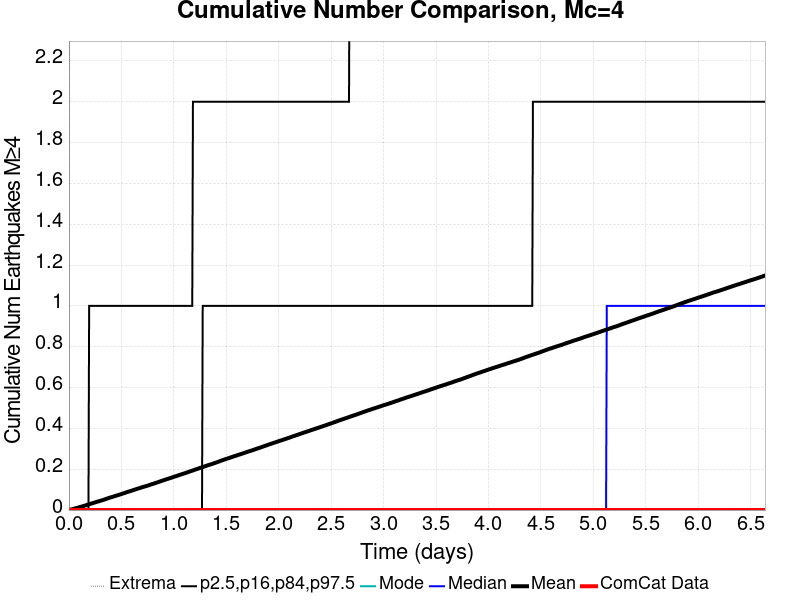

The file beside this chart, header and first rows:
Time (days), ComCat Data, Simulation Mean, Simulation Median, Simulation Mode, Simulation Minimum, Simulation Maximum, 2.5 %-ile, 16 %-ile, 84 %-ile, 97.5 %-ile
0.0, 0.0, 0.0, 0.0, 0.0, 0.0, 0.0, 0.0, 0.0, 0.0, 0.0
0.006644, 0.0, 0.00112, 0.0, 0.0, 0.0, 3.0, 0.0, 0.0, 0.0, 0.0
0.01329, 0.0, 0.00196, 0.0, 0.0, 0.0, 3.0, 0.0, 0.0, 0.0, 0.0
0.01993, 0.0, 0.0026, 0.0, 0.0, 0.0, 3.0, 0.0, 0.0, 0.0, 0.0
0.02658, 0.0, 0.00351, 0.0, 0.0, 0.0, 3.0, 0.0, 0.0, 0.0, 0.0
0.03322, 0.0, 0.00434, 0.0, 0.0, 0.0, 3.0, 0.0, 0.0, 0.0, 0.0
0.03986, 0.0, 0.00523, 0.0, 0.0, 0.0, 3.0, 0.0, 0.0, 0.0, 0.0
0.04651, 0.0, 0.00619, 0.0, 0.0, 0.0, 4.0, 0.0, 0.0, 0.0, 0.0
0.05315, 0.0, 0.00713, 0.0, 0.0, 0.0, 4.0, 0.0, 0.0, 0.0, 0.0
0.0598, 0.0, 0.00805, 0.0, 0.0, 0.0, 4.0, 0.0, 0.0, 0.0, 0.0
0.06644, 0.0, 0.00905, 0.0, 0.0, 0.0, 7.0, 0.0, 0.0, 0.0, 0.0
0.07309, 0.0, 0.00994, 0.0, 0.0, 0.0, 7.0, 0.0, 0.0, 0.0, 0.0
0.07973, 0.0, 0.01098, 0.0, 0.0, 0.0, 8.0, 0.0, 0.0, 0.0, 0.0
0.08637, 0.0, 0.01201, 0.0, 0.0, 0.0, 8.0, 0.0, 0.0, 0.0, 0.0
0.09302, 0.0, 0.01308, 0.0, 0.0, 0.0, 8.0, 0.0, 0.0, 0.0, 0.0
0.09966, 0.0, 0.01397, 0.0, 0.0, 0.0, 9.0, 0.0, 0.0, 0.0, 0.0
0.1063, 0.0, 0.01488, 0.0, 0.0, 0.0, 9.0, 0.0, 0.0, 0.0, 0.0
0.113, 0.0, 0.01584, 0.0, 0.0, 0.0, 9.0, 0.0, 0.0, 0.0, 0.0
0.1196, 0.0, 0.01679, 0.0, 0.0, 0.0, 9.0, 0.0, 0.0, 0.0, 0.0
0.1262, 0.0, 0.01788, 0.0, 0.0, 0.0, 11.0, 0.0, 0.0, 0.0, 0.0
0.1329, 0.0, 0.01876, 0.0, 0.0, 0.0, 11.0, 0.0, 0.0, 0.0, 0.0
0.1395, 0.0, 0.01988, 0.0, 0.0, 0.0, 12.0, 0.0, 0.0, 0.0, 0.0
0.1462, 0.0, 0.02092, 0.0, 0.0, 0.0, 12.0, 0.0, 0.0, 0.0, 0.0
0.1528, 0.0, 0.02199, 0.0, 0.0, 0.0, 13.0, 0.0, 0.0, 0.0, 0.0
0.1595, 0.0, 0.02295, 0.0, 0.0, 0.0, 14.0, 0.0, 0.0, 0.0, 0.0
0.1661, 0.0, 0.02415, 0.0, 0.0, 0.0, 16.0, 0.0, 0.0, 0.0, 0.0
0.1727, 0.0, 0.02529, 0.0, 0.0, 0.0, 17.0, 0.0, 0.0, 0.0, 0.0
0.1794, 0.0, 0.02629, 0.0, 0.0, 0.0, 19.0, 0.0, 0.0, 0.0, 0.0
0.186, 0.0, 0.02745, 0.0, 0.0, 0.0, 19.0, 0.0, 0.0, 0.0, 0.0
0.1927, 0.0, 0.02844, 0.0, 0.0, 0.0, 19.0, 0.0, 0.0, 0.0, 1.0
0.1993, 0.0, 0.02956, 0.0, 0.0, 0.0, 20.0, 0.0, 0.0, 0.0, 1.0
0.206, 0.0, 0.03058, 0.0, 0.0, 0.0, 21.0, 0.0, 0.0, 0.0, 1.0
0.2126, 0.0, 0.03159, 0.0, 0.0, 0.0, 21.0, 0.0, 0.0, 0.0, 1.0
0.2193, 0.0, 0.0327, 0.0, 0.0, 0.0, 21.0, 0.0, 0.0, 0.0, 1.0
0.2259, 0.0, 0.03373, 0.0, 0.0, 0.0, 21.0, 0.0, 0.0, 0.0, 1.0
0.2325, 0.0, 0.03478, 0.0, 0.0, 0.0, 21.0, 0.0, 0.0, 0.0, 1.0
0.2392, 0.0, 0.03591, 0.0, 0.0, 0.0, 21.0, 0.0, 0.0, 0.0, 1.0
0.2458, 0.0, 0.03695, 0.0, 0.0, 0.0, 22.0, 0.0, 0.0, 0.0, 1.0
0.2525, 0.0, 0.03794, 0.0, 0.0, 0.0, 22.0, 0.0, 0.0, 0.0, 1.0
0.2591, 0.0, 0.03922, 0.0, 0.0, 0.0, 22.0, 0.0, 0.0, 0.0, 1.0
0.2658, 0.0, 0.0402, 0.0, 0.0, 0.0, 22.0, 0.0, 0.0, 0.0, 1.0
0.2724, 0.0, 0.04129, 0.0, 0.0, 0.0, 22.0, 0.0, 0.0, 0.0, 1.0
0.2791, 0.0, 0.04227, 0.0, 0.0, 0.0, 22.0, 0.0, 0.0, 0.0, 1.0
0.2857, 0.0, 0.04325, 0.0, 0.0, 0.0, 22.0, 0.0, 0.0, 0.0, 1.0
0.2923, 0.0, 0.04439, 0.0, 0.0, 0.0, 22.0, 0.0, 0.0, 0.0, 1.0
0.299, 0.0, 0.04534, 0.0, 0.0, 0.0, 22.0, 0.0, 0.0, 0.0, 1.0
0.3056, 0.0, 0.04627, 0.0, 0.0, 0.0, 23.0, 0.0, 0.0, 0.0, 1.0
0.3123, 0.0, 0.04724, 0.0, 0.0, 0.0, 23.0, 0.0, 0.0, 0.0, 1.0
0.3189, 0.0, 0.04831, 0.0, 0.0, 0.0, 23.0, 0.0, 0.0, 0.0, 1.0
0.3256, 0.0, 0.04941, 0.0, 0.0, 0.0, 23.0, 0.0, 0.0, 0.0, 1.0
0.3322, 0.0, 0.05047, 0.0, 0.0, 0.0, 28.0, 0.0, 0.0, 0.0, 1.0
0.3389, 0.0, 0.0517, 0.0, 0.0, 0.0, 28.0, 0.0, 0.0, 0.0, 1.0
0.3455, 0.0, 0.05296, 0.0, 0.0, 0.0, 30.0, 0.0, 0.0, 0.0, 1.0
0.3521, 0.0, 0.05422, 0.0, 0.0, 0.0, 35.0, 0.0, 0.0, 0.0, 1.0
0.3588, 0.0, 0.0555, 0.0, 0.0, 0.0, 38.0, 0.0, 0.0, 0.0, 1.0
0.3654, 0.0, 0.05664, 0.0, 0.0, 0.0, 42.0, 0.0, 0.0, 0.0, 1.0
0.3721, 0.0, 0.05766, 0.0, 0.0, 0.0, 43.0, 0.0, 0.0, 0.0, 1.0
0.3787, 0.0, 0.05888, 0.0, 0.0, 0.0, 47.0, 0.0, 0.0, 0.0, 1.0
0.3854, 0.0, 0.06003, 0.0, 0.0, 0.0, 47.0, 0.0, 0.0, 0.0, 1.0
0.392, 0.0, 0.06119, 0.0, 0.0, 0.0, 49.0, 0.0, 0.0, 0.0, 1.0
... 940 more rows
